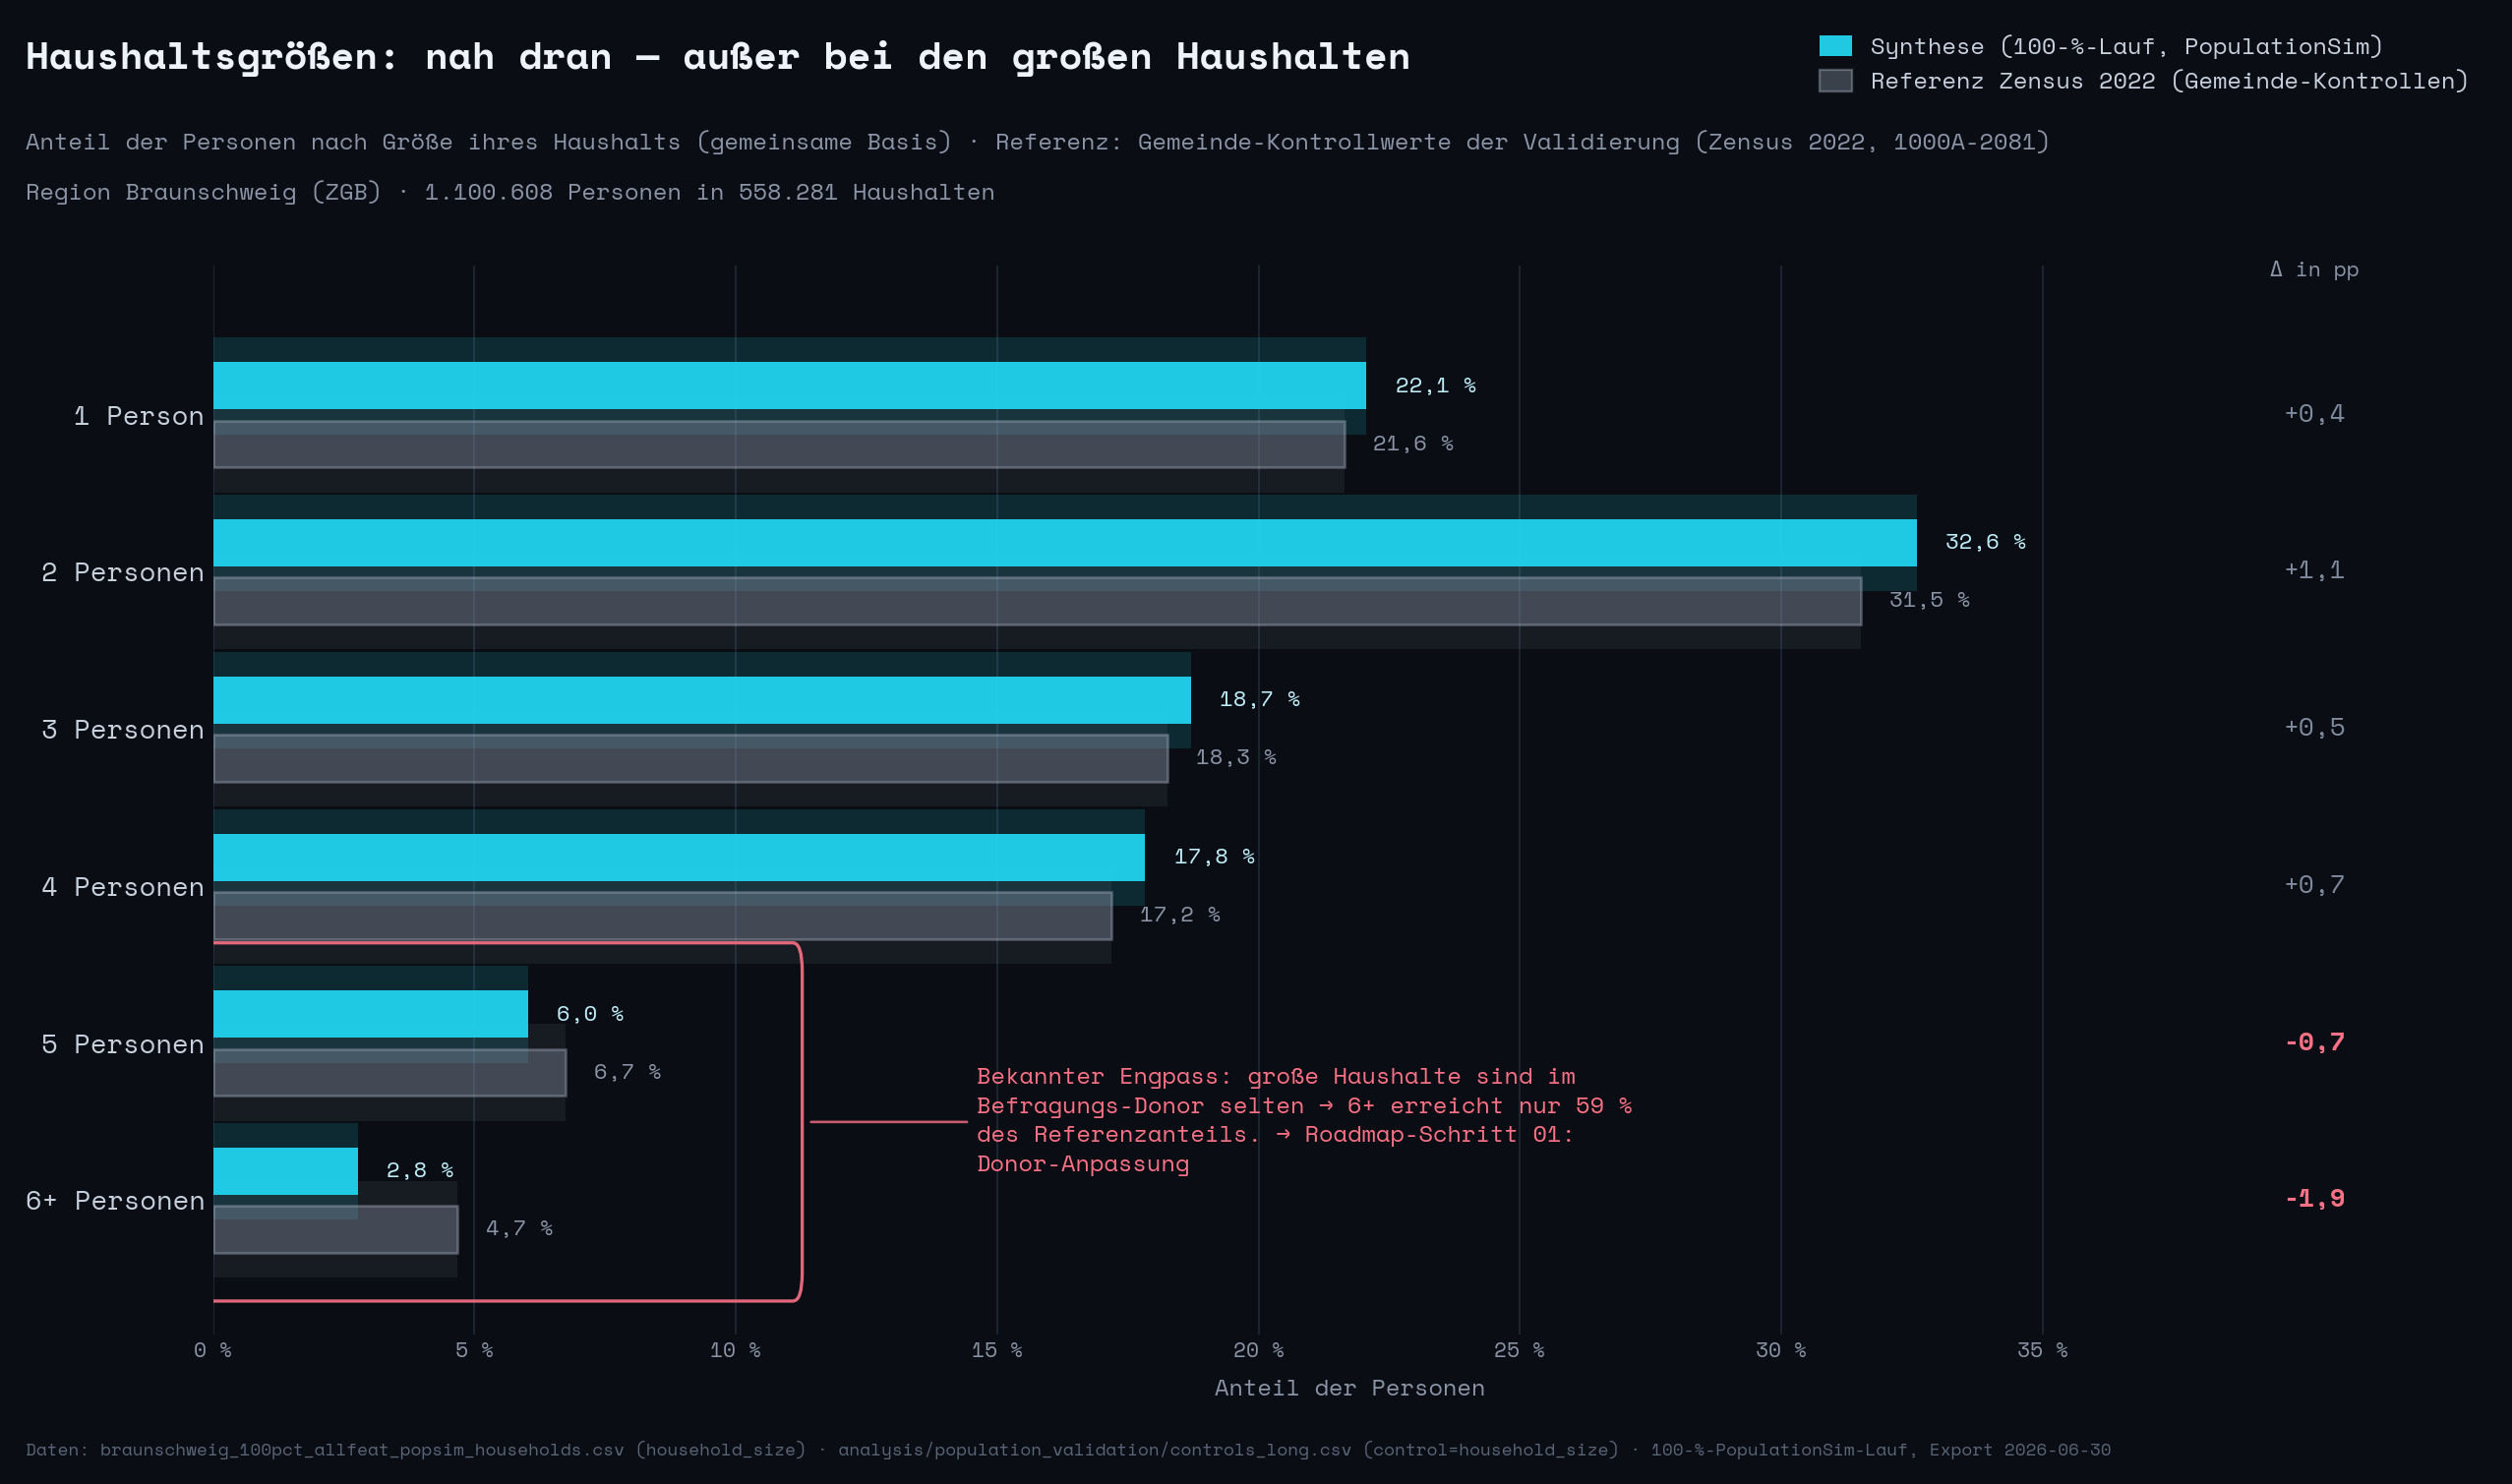

Write Python code to recreate this figure.
# -*- coding: utf-8 -*-
"""Figure QA-3: synthetic vs reference household-size distribution on a COMMON
PERSON basis (share of persons living in households of size n).

Basis note (verified against the validation tool source):
  - controls_long.csv control=="household_size": synthetic_count counts
    HOUSEHOLDS per size class, but target_pct/target_count come from Zensus
    2022 table 1000A-2081 (statistic family 1000A = "Bevoelkerung kompakt",
    value = PERSONS in private households) -> the target is a PERSON share.
  - Therefore the synthetic side is converted to person shares using the exact
    person sums from households.csv (household_size column; 6+ uses the actual
    sum, not 6*count).
"""
import matplotlib
matplotlib.use("Agg")

from pathlib import Path

import numpy as np
import pandas as pd
import matplotlib.pyplot as plt
from matplotlib import font_manager
from matplotlib.patches import FancyBboxPatch, Patch

BG = "#0a0e14"
CYAN = "#22d3ee"
GREY = "#8b95a7"
ROSE = "#fb7185"
GRID = "#1d2633"
TITLE_C = "#eef3fb"
SUB_C = "#8b95a7"
CREDIT_C = "#5a6577"
TICK_C = "#c7d0dd"

BASE = Path("C:/Users/bienzeisler/Downloads/popsim_100pct_results/output_bs_100pct_allfeat_popsim")
OUT = Path(__file__).with_suffix(".png")

# ---------------------------------------------------------------- fonts
font_dir = Path("c:/Users/bienzeisler/Documents/GitHub/eqasim-bs/braunschweig/analysis/poster/fonts")
family = ["DejaVu Sans Mono"]
if font_dir.exists():
    for f in font_dir.glob("*.ttf"):
        font_manager.fontManager.addfont(str(f))
    family = ["Space Mono", "DejaVu Sans Mono"]  # glyph-level fallback
plt.rcParams["font.family"] = family

# ---------------------------------------------------------------- data
ORDER = ["1", "2", "3", "4", "5", "6+"]

# Synthetic person shares: exact person sums per size class from households.csv.
hh = pd.read_csv(BASE / "braunschweig_100pct_allfeat_popsim_households.csv",
                 sep=";", usecols=["household_size"])
cls = np.where(hh["household_size"] >= 6, "6+", hh["household_size"].astype(str))
persons_per_class = hh.groupby(cls)["household_size"].sum().reindex(ORDER)
hh_per_class = hh.groupby(cls)["household_size"].size().reindex(ORDER)
total_persons = float(hh["household_size"].sum())
total_households = int(len(hh))
syn = (persons_per_class / total_persons * 100.0).to_numpy(dtype=float)

# Reference person shares: aggregate target_count of the household_size control
# (per-Gemeinde Zensus person shares scaled by the tool) over all Gemeinden.
cl = pd.read_csv(BASE / "analysis/population_validation/controls_long.csv")
hs = cl[cl["control"] == "household_size"]
tgt = hs.groupby("category")["target_count"].sum().reindex(ORDER)
ref = (tgt / tgt.sum() * 100.0).to_numpy(dtype=float)

delta = syn - ref
ratio_6plus = syn[-1] / ref[-1] * 100.0


def de(x: float, dec: int = 1) -> str:
    return f"{x:.{dec}f}".replace(".", ",")


def de_int(x: float) -> str:
    return f"{int(round(x)):,}".replace(",", ".")


# ---------------------------------------------------------------- figure
fig, ax = plt.subplots(figsize=(16, 9), dpi=170)
fig.patch.set_facecolor(BG)
ax.set_facecolor(BG)
fig.subplots_adjust(top=0.815, bottom=0.105, left=0.115, right=0.965)

y = np.arange(len(ORDER))[::-1].astype(float)  # class "1" on top
h = 0.30
off = 0.185

# x grid (thin, behind bars)
XMAX = 43.5
for gx in range(0, 36, 5):
    ax.axvline(gx, color=GRID, lw=0.8, zorder=0)

# glow pass (wide, low alpha) + sharp pass
ax.barh(y + off, syn, height=h * 2.05, color=CYAN, alpha=0.14, zorder=2)
ax.barh(y + off, syn, height=h, color=CYAN, alpha=0.95, zorder=3)
ax.barh(y - off, ref, height=h * 2.05, color=GREY, alpha=0.10, zorder=2)
ax.barh(y - off, ref, height=h, color=GREY, alpha=0.38,
        edgecolor="#aeb8c9", lw=1.1, zorder=3)

# value labels
for yi, v in zip(y + off, syn):
    ax.text(v + 0.55, yi, de(v) + " %", va="center", ha="left",
            color="#bfeffa", fontsize=9.5, zorder=4)
for yi, v in zip(y - off, ref):
    ax.text(v + 0.55, yi, de(v) + " %", va="center", ha="left",
            color=GREY, fontsize=9.5, zorder=4)

# delta column (aligned right)
X_DELTA = 40.2
ax.text(X_DELTA, y[0] + 0.92, "Δ in pp", ha="center", va="center",
        color=SUB_C, fontsize=9)
for yi, d, c in zip(y, delta, ORDER):
    col = ROSE if c in ("5", "6+") else "#7f8b9e"
    sign = "+" if d >= 0 else "-"
    weight = "bold" if c in ("5", "6+") else "normal"
    ax.text(X_DELTA, yi, sign + de(abs(d)), ha="center", va="center",
            color=col, fontsize=11, fontweight=weight)

# rose accent frame around the 5 / 6+ groups
frame = FancyBboxPatch(
    (-0.35, -0.62), 11.6, 2.24,
    boxstyle="round,pad=0.02,rounding_size=0.18",
    facecolor="none", edgecolor=ROSE, lw=1.4, alpha=0.9, zorder=5)
ax.add_patch(frame)

ax.annotate(
    "Bekannter Engpass: große Haushalte sind im\n"
    "Befragungs-Donor selten → 6+ erreicht nur "
    + de(ratio_6plus, 0) + " %\n"
    "des Referenzanteils. → Roadmap-Schritt 01:\n"
    "Donor-Anpassung",
    xy=(11.35, 0.5), xytext=(14.6, 0.5),
    va="center", ha="left", color=ROSE, fontsize=10, linespacing=1.55,
    arrowprops=dict(arrowstyle="-", color=ROSE, lw=1.1, alpha=0.8))

# axes cosmetics
ax.set_xlim(0, XMAX)
ax.set_ylim(-0.85, 5.95)
ax.set_yticks(y)
ax.set_yticklabels(["1 Person", "2 Personen", "3 Personen",
                    "4 Personen", "5 Personen", "6+ Personen"],
                   fontsize=11.5, color=TICK_C)
ax.set_xticks(range(0, 36, 5))
ax.set_xticklabels([str(v) + " %" for v in range(0, 36, 5)],
                   fontsize=9, color=SUB_C)
ax.tick_params(length=0)
for s in ax.spines.values():
    s.set_visible(False)
ax.set_xlabel("Anteil der Personen", fontsize=10, color=SUB_C, labelpad=8)

# legend (top right, in the title band)
handles = [
    Patch(facecolor=CYAN, alpha=0.95, label="Synthese (100-%-Lauf, PopulationSim)"),
    Patch(facecolor=GREY, alpha=0.38, edgecolor="#aeb8c9",
          label="Referenz Zensus 2022 (Gemeinde-Kontrollen)"),
]
leg = fig.legend(handles=handles, loc="upper right", bbox_to_anchor=(0.962, 0.975),
                 frameon=False, fontsize=10, labelcolor=TICK_C,
                 handlelength=1.4, handleheight=1.0, borderaxespad=0.0)

# title / subtitle / credit
fig.text(0.045, 0.965,
         "Haushaltsgrößen: nah dran — außer bei den großen Haushalten",
         ha="left", va="top", fontsize=16.5, color=TITLE_C, fontweight="bold")
fig.text(0.045, 0.905,
         "Anteil der Personen nach Größe ihres Haushalts (gemeinsame Basis) · "
         "Referenz: Gemeinde-Kontrollwerte der Validierung (Zensus 2022, 1000A-2081)",
         ha="left", va="top", fontsize=10, color=SUB_C)
fig.text(0.045, 0.872,
         "Region Braunschweig (ZGB) · " + de_int(total_persons) + " Personen in "
         + de_int(total_households) + " Haushalten",
         ha="left", va="top", fontsize=10, color=SUB_C)
fig.text(0.045, 0.022,
         "Daten: braunschweig_100pct_allfeat_popsim_households.csv (household_size) · "
         "analysis/population_validation/controls_long.csv (control=household_size) · "
         "100-%-PopulationSim-Lauf, Export 2026-06-30",
         ha="left", va="bottom", fontsize=7.5, color=CREDIT_C)

fig.savefig(OUT, facecolor=BG, bbox_inches="tight", pad_inches=0.15)
print("written:", OUT)
print("syn:", np.round(syn, 2))
print("ref:", np.round(ref, 2))
print("delta:", np.round(delta, 2))
print("6+ ratio:", round(ratio_6plus, 1))
